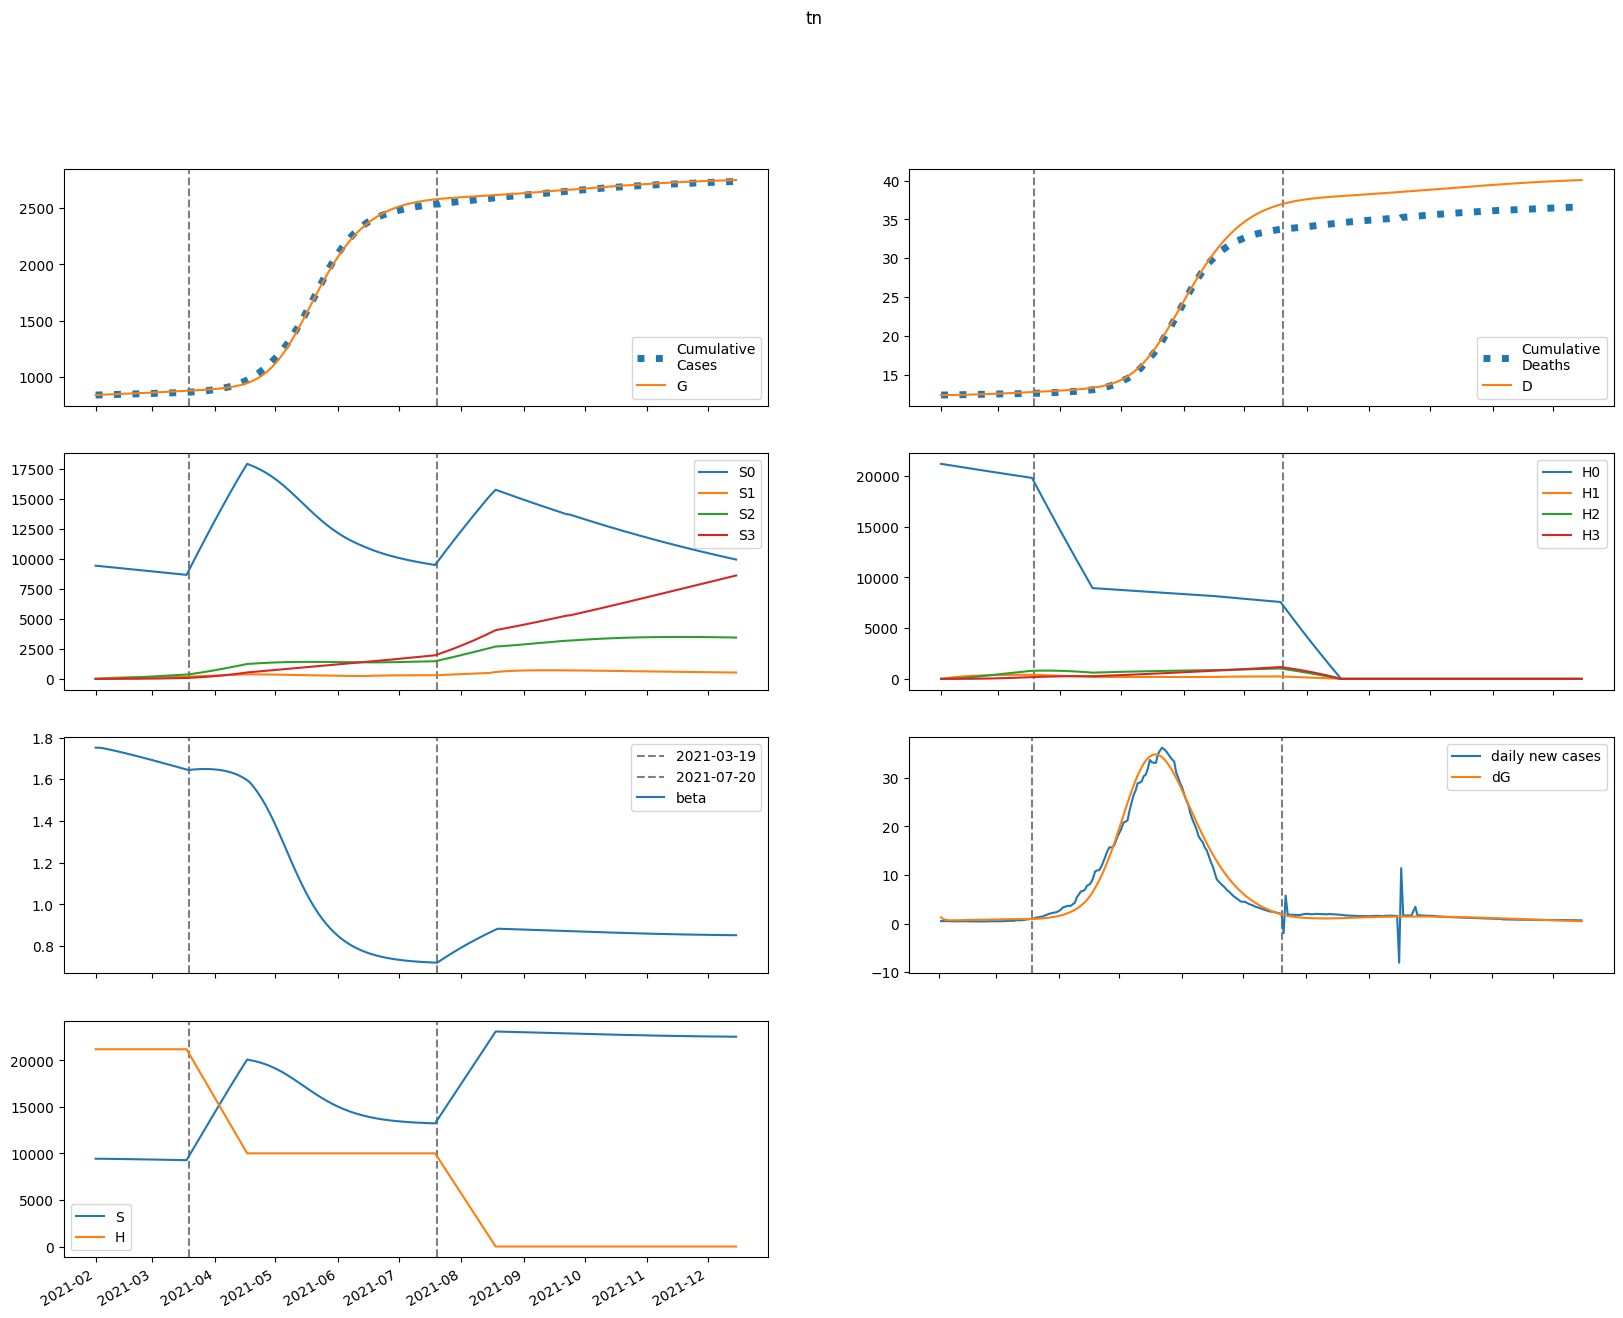

The file beside this chart, header and first rows:
series, 2021-02-01, 2021-02-02, 2021-02-03, 2021-02-04, 2021-02-05, 2021-02-06, 2021-02-07, 2021-02-08, 2021-02-09, 2021-02-10, 2021-02-11, 2021-02-12, 2021-02-13, 2021-02-14, 2021-02-15, 2021-02-16, 2021-02-17, 2021-02-18, 2021-02-19, 2021-02-20, 2021-02-21, 2021-02-22, 2021-02-23
S, 9436916, 9436438, 9434810, 9432585, 9430040, 9427314, 9424474, 9421557, 9418578, 9415548, 9412470, 9409347, 9406181, 9402972, 9399721, 9396429, 9393097, 9389724, 9386312, 9382862, 9379373, 9375848, 9372286
E, 19148, 14191, 11790, 10668, 10185, 10020, 10015, 10090, 10204, 10338, 10481, 10629, 10778, 10927, 11076, 11224, 11370, 11515, 11658, 11800, 11939, 12075, 12209
I, 492.2, 1678, 2301, 2642, 2842, 2970, 3062, 3136, 3200, 3260, 3317, 3372, 3427, 3481, 3534, 3587, 3639, 3692, 3743, 3794, 3845, 3895, 3945
A, 1595, 5430, 7422, 8495, 9110, 9498, 9772, 9990, 10181, 10358, 10529, 10697, 10863, 11028, 11193, 11357, 11520, 11683, 11844, 12004, 12163, 12320, 12475
IH, 0.0, 76.07, 325.8, 640.2, 967.6, 1284, 1581, 1854, 2104, 2333, 2542, 2733, 2909, 3070, 3220, 3359, 3489, 3610, 3724, 3832, 3934, 4030, 4123
IN, 19.83, 36.57, 98.47, 175.8, 254.7, 329.4, 397.5, 458.7, 513.3, 561.9, 605.3, 644.3, 679.3, 711.1, 740.1, 766.7, 791.3, 814.1, 835.5, 855.6, 874.6, 892.7, 909.9
D, 12356, 12356, 12356, 12357, 12358, 12361, 12364, 12367, 12372, 12377, 12382, 12388, 12394, 12401, 12408, 12416, 12423, 12431, 12440, 12448, 12457, 12467, 12476
R, 0.0, 322.1, 1423, 2963, 4769, 6751, 8862, 11075, 13375, 15752, 18201, 20717, 23297, 25936, 28634, 31389, 34197, 37058, 39970, 42931, 45942, 48999, 52103
G, 838340, 839622, 840572, 841361, 842075, 842757, 843428, 844098, 844774, 845457, 846149, 846851, 847562, 848284, 849015, 849757, 850508, 851269, 852040, 852820, 853610, 854410, 855218
H, 21201263, 21201263, 21201263, 21201263, 21201263, 21201263, 21201263, 21201263, 21201263, 21201263, 21201263, 21201263, 21201263, 21201263, 21201263, 21201263, 21201263, 21201263, 21201263, 21201263, 21201263, 21201263, 21201263
S0, 9436916, 9422283, 9406527, 9390202, 9373587, 9356819, 9339968, 9323068, 9306137, 9289183, 9272210, 9255222, 9238220, 9221204, 9204176, 9187135, 9170083, 9153020, 9135947, 9118864, 9101772, 9084672, 9067565
E0, 19148, 14191, 11788, 10660, 10168, 9993, 9976, 10039, 10140, 10261, 10391, 10526, 10662, 10799, 10935, 11070, 11204, 11336, 11467, 11596, 11723, 11848, 11970
I0, 492.2, 1678, 2301, 2642, 2841, 2968, 3059, 3131, 3193, 3250, 3303, 3355, 3406, 3456, 3506, 3555, 3603, 3651, 3699, 3746, 3792, 3838, 3884
A0, 1595, 5430, 7422, 8495, 9108, 9492, 9761, 9973, 10156, 10325, 10486, 10643, 10797, 10951, 11103, 11254, 11405, 11554, 11703, 11850, 11995, 12139, 12281
IH0, 0.0, 76.07, 325.8, 640.2, 967.6, 1284, 1581, 1853, 2103, 2330, 2538, 2728, 2901, 3061, 3208, 3344, 3471, 3589, 3699, 3803, 3901, 3994, 4082
IN0, 19.83, 36.57, 98.47, 175.8, 254.7, 329.3, 397.4, 458.5, 512.9, 561.3, 604.4, 642.9, 677.5, 708.8, 737.1, 763.1, 786.9, 809, 829.5, 848.8, 866.9, 884, 900.4
D0, 12356, 12356, 12356, 12357, 12358, 12361, 12364, 12367, 12372, 12377, 12382, 12388, 12394, 12401, 12408, 12415, 12423, 12431, 12440, 12448, 12457, 12466, 12475
R0, 0.0, 322.1, 1423, 2963, 4769, 6751, 8860, 11071, 13367, 15740, 18182, 20688, 23256, 25882, 28563, 31297, 34082, 36917, 39800, 42729, 45704, 48723, 51784
G0, 838340, 839622, 840572, 841361, 842075, 842755, 843424, 844092, 844764, 845443, 846130, 846825, 847530, 848244, 848967, 849699, 850440, 851190, 851949, 852716, 853493, 854277, 855071
H0, 21201263, 21169461, 21137707, 21106000, 21074341, 21042730, 21011166, 20979649, 20948179, 20916757, 20885382, 20854054, 20822773, 20791539, 20760351, 20729211, 20698117, 20667070, 20636069, 20605115, 20574207, 20543346, 20512531
S1, 0.0, 14155, 27272, 39425, 50680, 61103, 70752, 79684, 87949, 95595, 102667, 109206, 115249, 120833, 125990, 130751, 135144, 139196, 142931, 146371, 149538, 152452, 155130
E1, 0.0, 0.0, 2.442, 8.18, 16.5, 26.47, 37.38, 48.69, 60.09, 71.38, 82.43, 93.18, 103.6, 113.7, 123.3, 132.7, 141.6, 150.3, 158.5, 166.5, 174.1, 181.4, 188.4
I1, 0.0, 0.0, 0.0, 0.1635, 0.6792, 1.651, 3.102, 4.999, 7.285, 9.888, 12.74, 15.78, 18.94, 22.19, 25.47, 28.77, 32.04, 35.28, 38.47, 41.58, 44.63, 47.59, 50.46
A1, 0.0, 0.0, 0.0, 0.5296, 2.198, 5.337, 10.01, 16.12, 23.46, 31.8, 40.92, 50.62, 60.71, 71.04, 81.49, 91.94, 102.3, 112.6, 122.7, 132.5, 142.1, 151.5, 160.5
IH1, 0.0, 0.0, 0.0, 0.0, 0.02526, 0.127, 0.3661, 0.7992, 1.471, 2.411, 3.634, 5.143, 6.931, 8.982, 11.27, 13.79, 16.49, 19.35, 22.36, 25.48, 28.68, 31.95, 35.27
IN1, 0.0, 0.0, 0.0, 0.0, 0.006586, 0.03292, 0.0943, 0.2045, 0.374, 0.609, 0.9121, 1.283, 1.718, 2.212, 2.76, 3.354, 3.989, 4.656, 5.349, 6.062, 6.789, 7.525, 8.265
D1, 0.0, 0.0, 0.0, 0.0, 0.0, 5.8670806262220764e-05, 0.0003537, 0.001204, 0.00306, 0.006476, 0.01208, 0.02052, 0.03246, 0.04856, 0.06942, 0.09561, 0.1276, 0.1659, 0.2109, 0.2628, 0.322, 0.3886, 0.4628
R1, 0.0, 0.0, 0.0, 0.0, 0.1059, 0.5497, 1.638, 3.701, 7.055, 11.99, 18.74, 27.52, 38.48, 51.75, 67.42, 85.55, 106.2, 129.3, 155, 183.1, 213.7, 246.8, 282.2
G1, 0.0, 0.0, 0.0, 0.1635, 0.711, 1.815, 3.588, 6.09, 9.349, 13.37, 18.15, 23.67, 29.91, 36.84, 44.45, 52.71, 61.59, 71.07, 81.13, 91.74, 102.9, 114.5, 126.7
H1, 0.0, 31802, 61285, 88614, 113943, 137416, 159164, 179312, 197974, 215255, 231255, 246065, 259770, 272449, 284176, 295018, 305039, 314298, 322848, 330742, 338025, 344742, 350932
S2, 0.0, 0.0, 1011, 2946, 5726, 9277, 13528, 18418, 23887, 29880, 36347, 43241, 50519, 58140, 66069, 74271, 82713, 91368, 100208, 109208, 118344, 127597, 136947
E2, 0.0, 0.0, 0.0, 0.08343, 0.338, 0.8218, 1.567, 2.59, 3.895, 5.484, 7.353, 9.497, 11.91, 14.58, 17.51, 20.68, 24.08, 27.7, 31.54, 35.58, 39.81, 44.22, 48.8
I2, 0.0, 0.0, 0.0, 0.0, 0.005585, 0.02712, 0.07686, 0.1668, 0.3076, 0.5084, 0.7765, 1.117, 1.536, 2.034, 2.614, 3.277, 4.022, 4.85, 5.76, 6.749, 7.816, 8.958, 10.17
A2, 0.0, 0.0, 0.0, 0.0, 0.0181, 0.0878, 0.2485, 0.5387, 0.9927, 1.639, 2.501, 3.596, 4.937, 6.533, 8.39, 10.51, 12.89, 15.54, 18.44, 21.59, 24.99, 28.63, 32.49
IH2, 0.0, 0.0, 0.0, 0.0, 0.0, 0.0008631, 0.004946, 0.0162, 0.03992, 0.08242, 0.1506, 0.2515, 0.3924, 0.5801, 0.821, 1.121, 1.486, 1.919, 2.426, 3.01, 3.672, 4.416, 5.242
IN2, 0.0, 0.0, 0.0, 0.0, 0.0, 0.000225, 0.001283, 0.004179, 0.01025, 0.02104, 0.03823, 0.06354, 0.09862, 0.1451, 0.2043, 0.2777, 0.3662, 0.471, 0.5928, 0.7321, 0.8895, 1.065, 1.26
D2, 0.0, 0.0, 0.0, 0.0, 0.0, 0.0, 2.004748130073736e-06, 1.349245368560849e-05, 5.111481893468886e-05, 0.0001438, 0.0003353, 0.000685, 0.001269, 0.002181, 0.003528, 0.005435, 0.008039, 0.01149, 0.01595, 0.02158, 0.02858, 0.0371, 0.04736
R2, 0.0, 0.0, 0.0, 0.0, 0.0, 0.00362, 0.02132, 0.07184, 0.1823, 0.3874, 0.7287, 1.254, 2.014, 3.065, 4.467, 6.278, 8.563, 11.38, 14.8, 18.88, 23.69, 29.28, 35.72
G2, 0.0, 0.0, 0.0, 0.0, 0.005585, 0.02821, 0.08323, 0.1881, 0.3615, 0.6222, 0.9893, 1.482, 2.117, 2.915, 3.891, 5.063, 6.447, 8.059, 9.913, 12.02, 14.41, 17.07, 20.03
H2, 0.0, 0.0, 2272, 6622, 12873, 20858, 30425, 41432, 53747, 67248, 81823, 97367, 113784, 130984, 148886, 167411, 186491, 206059, 226056, 246426, 267116, 288081, 309276
S3, 0.0, 0.0, 0.0, 12.03, 47.1, 115.3, 225.7, 386.7, 605.9, 890.2, 1246, 1678, 2193, 2794, 3486, 4272, 5156, 6140, 7227, 8420, 9719, 11127, 12645
E3, 0.0, 0.0, 0.0, 0.0, 0.0006494, 0.00319, 0.009233, 0.0206, 0.03923, 0.06715, 0.1064, 0.1591, 0.2272, 0.3129, 0.4181, 0.5448, 0.6949, 0.8702, 1.072, 1.303, 1.565, 1.858, 2.184
I3, 0.0, 0.0, 0.0, 0.0, 0.0, 4.347453796215038e-05, 0.0002486, 0.0008182, 0.002038, 0.004267, 0.007931, 0.01351, 0.02153, 0.03255, 0.04715, 0.06595, 0.08957, 0.1186, 0.1538, 0.1956, 0.2448, 0.3018, 0.3674
A3, 0.0, 0.0, 0.0, 0.0, 0.0, 0.0001409, 0.0008047, 0.002647, 0.006586, 0.01378, 0.02559, 0.04356, 0.06935, 0.1048, 0.1517, 0.2121, 0.2878, 0.381, 0.4935, 0.6275, 0.7847, 0.9672, 1.177
IH3, 0.0, 0.0, 0.0, 0.0, 0.0, 0.0, 6.718435194433137e-06, 4.428233188734312e-05, 0.0001651, 0.0004592, 0.001061, 0.002152, 0.003968, 0.006793, 0.01096, 0.01686, 0.02492, 0.03562, 0.04945, 0.06696, 0.08872, 0.1153, 0.1474
IN3, 0.0, 0.0, 0.0, 0.0, 0.0, 0.0, 1.7517882870888365e-06, 1.1493702338559462e-05, 4.266456153716915e-05, 0.0001181, 0.0002716, 0.0005487, 0.001007, 0.001717, 0.00276, 0.004228, 0.006224, 0.008859, 0.01225, 0.01653, 0.02183, 0.02827, 0.03601
D3, 0.0, 0.0, 0.0, 0.0, 0.0, 0.0, 0.0, 1.5605158088124465e-08, 1.1846136933585233e-07, 5.020083301336698e-07, 1.5685057975148845e-06, 4.031835795252494e-06, 9.030604937341319e-06, 1.8246645022822387e-05, 3.4024734178263904e-05, 5.94900875104311e-05, 9.86608470280269e-05, 0.0001566, 0.0002393, 0.0003541, 0.0005097, 0.0007157, 0.0009836
R3, 0.0, 0.0, 0.0, 0.0, 0.0, 0.0, 2.8174757212823668e-05, 0.0001902, 0.0007268, 0.002071, 0.004902, 0.01019, 0.01926, 0.03378, 0.05585, 0.08798, 0.1331, 0.1948, 0.2768, 0.3835, 0.5199, 0.6913, 0.9035
G3, 0.0, 0.0, 0.0, 0.0, 0.0, 4.347453796215038e-05, 0.000257, 0.0008751, 0.002254, 0.00488, 0.009376, 0.0165, 0.02715, 0.04236, 0.06331, 0.0913, 0.1278, 0.1743, 0.2325, 0.3043, 0.3916, 0.4963, 0.6207
H3, 0.0, 0.0, 0.0, 27.04, 105.9, 259.1, 507.4, 869.6, 1363, 2003, 2803, 3777, 4937, 6291, 7850, 9623, 11616, 13836, 16289, 18980, 21914, 25094, 28523
beta, 1.751, 1.751, 1.751, 1.75, 1.748, 1.746, 1.744, 1.742, 1.74, 1.738, 1.736, 1.733, 1.731, 1.729, 1.726, 1.724, 1.722, 1.719, 1.717, 1.714, 1.712, 1.71, 1.707
